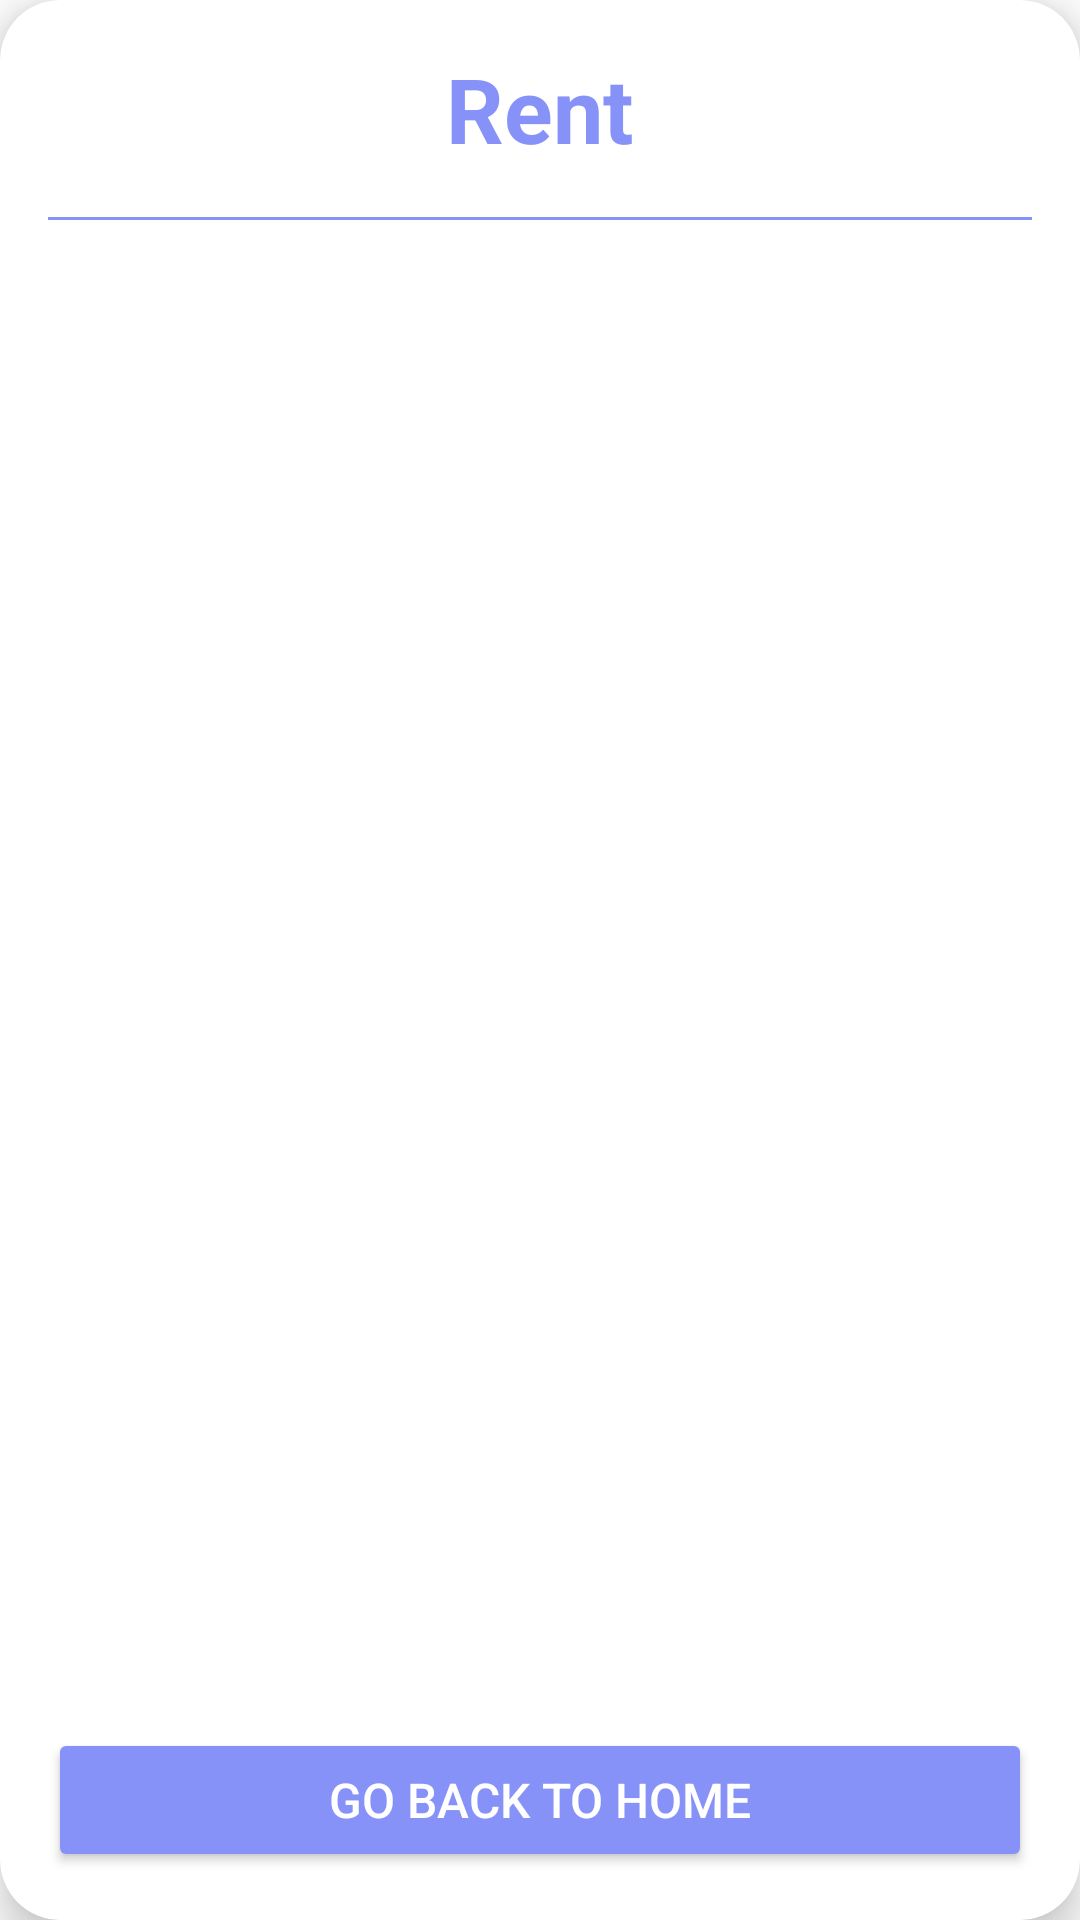

Reconstruct the res/layout file that produces this screen, plus the resources it refers to.
<!-- AndroidManifest.xml: application theme Theme.ProjectManagementSystem -->
<!-- res/layout/rent_home.xml -->
<?xml version="1.0" encoding="utf-8"?>
<androidx.cardview.widget.CardView
    xmlns:android="http://schemas.android.com/apk/res/android"
    xmlns:app="http://schemas.android.com/apk/res-auto"
    android:layout_width="match_parent"
    android:layout_height="match_parent"
    android:layout_marginStart="12dp"
    android:layout_marginEnd="12dp"
    android:layout_marginVertical="10dp"
    app:cardCornerRadius="20dp"
    app:cardElevation="8dp">

    <LinearLayout
        android:layout_width="match_parent"
        android:layout_height="match_parent"
        android:orientation="vertical"
        android:padding="16dp">

        
        <TextView
            android:id="@+id/RentTrackingTitle"
            android:layout_width="wrap_content"
            android:layout_height="wrap_content"
            android:text="Rent"
            android:textSize="30sp"
            android:textStyle="bold"
            android:textColor="@color/lavender"
            android:layout_gravity="center"/>

        
        <View
            android:layout_width="match_parent"
            android:layout_height="1dp"
            android:background="@color/lavender"
            android:layout_marginVertical="16dp"/>

        
        <androidx.recyclerview.widget.RecyclerView
            android:id="@+id/rentRecyclerView"
            android:layout_width="match_parent"
            android:layout_height="0dp"
            android:layout_weight="1"
            android:layout_marginTop="10dp"
            android:clipToPadding="false"
            android:paddingEnd="16dp"
            android:paddingStart="16dp"/>

        
        <Button
            android:id="@+id/goRentBackButton"
            android:layout_width="match_parent"
            android:layout_height="wrap_content"
            android:text="Go Back To Home"
            android:textSize="16sp"
            android:textColor="@color/white"
            android:backgroundTint="@color/lavender"
            android:layout_marginTop="16dp"
            android:layout_gravity="center"/>

    </LinearLayout>
</androidx.cardview.widget.CardView>
<!-- resources referenced by this layout -->
<resources>
  <color name="lavender">#8692f7</color>
  <color name="white">#FFFFFFFF</color>
  <style name="Theme.ProjectManagementSystem" parent="Theme.MaterialComponents.DayNight.NoActionBar">
          
          <item name="colorPrimary">@color/lavender</item>
          <item name="colorPrimaryVariant">@color/lavender</item>
          <item name="colorOnPrimary">@color/white</item>
          
          <item name="colorSecondary">@color/teal_200</item>
          <item name="colorSecondaryVariant">@color/teal_700</item>
          <item name="colorOnSecondary">@color/black</item>
          
          <item name="android:statusBarColor">?attr/colorPrimaryVariant</item>
          
      </style>
  <color name="teal_200">#FF03DAC5</color>
  <color name="teal_700">#FF018786</color>
  <color name="black">#FF000000</color>
</resources>
